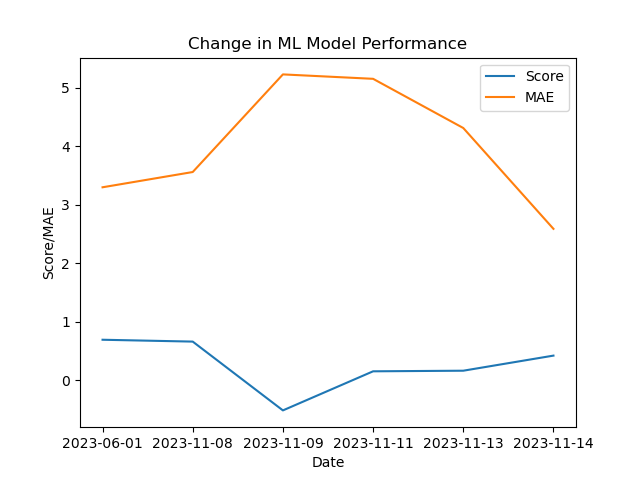

Data behind this chart, as committed beside it:
Date, Score, MAE
2023-06-01, 0.691, 3.297
2023-11-08, 0.6594, 3.558
2023-11-09, -0.5167, 5.227
2023-11-11, 0.1515, 5.151
2023-11-13, 0.1618, 4.311
2023-11-14, 0.4198, 2.587
